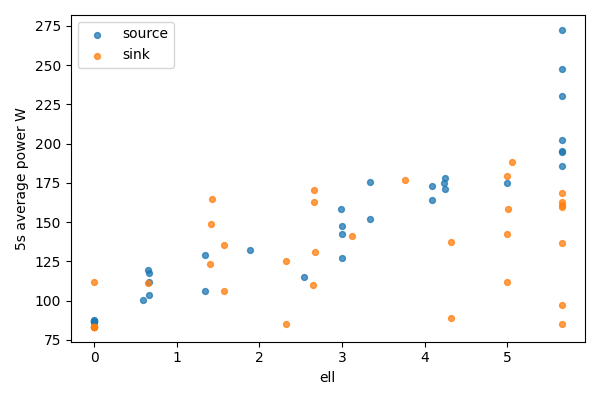

Values plotted in this chart, from the file beside it:
bucket, bucket_start_s, bucket_end_s, gpu, node, ell, power_mean_w, samples
0, 0.0, 5.0, 0, source, 5.656, 272.4, 20
0, 0.0, 5.0, 1, sink, 0, 83.49, 20
1, 5.0, 10.0, 0, source, 5.656, 247.7, 20
1, 5.0, 10.0, 1, sink, 0, 83.33, 20
2, 10.0, 15.0, 0, source, 5.656, 230, 20
2, 10.0, 15.0, 1, sink, 0, 83.39, 20
3, 15.0, 20.0, 0, source, 5.656, 194.9, 20
3, 15.0, 20.0, 1, sink, 0, 83.56, 20
4, 20.0, 25.0, 0, source, 5.656, 202.4, 20
4, 20.0, 25.0, 1, sink, 0, 83.41, 20
5, 25.0, 30.0, 0, source, 5.656, 185.6, 20
5, 25.0, 30.0, 1, sink, 0, 83.42, 20
6, 30.0, 35.0, 0, source, 5.656, 195.4, 20
6, 30.0, 35.0, 1, sink, 0, 111.6, 20
7, 35.0, 40.0, 0, source, 5, 174.7, 20
7, 35.0, 40.0, 1, sink, 0.6567, 111.4, 20
8, 40.0, 45.0, 0, source, 4.25, 178, 20
8, 40.0, 45.0, 1, sink, 1.407, 123.3, 20
9, 45.0, 50.0, 0, source, 4.242, 171.3, 19
9, 45.0, 50.0, 1, sink, 1.414, 149, 19
10, 50.0, 55.0, 0, source, 4.235, 175, 20
10, 50.0, 55.0, 1, sink, 1.422, 164.7, 20
11, 55.0, 60.0, 0, source, 4.085, 173, 20
11, 55.0, 60.0, 1, sink, 1.571, 106.4, 20
12, 60.0, 65.0, 0, source, 4.085, 163.8, 20
12, 60.0, 65.0, 1, sink, 1.571, 135.2, 20
13, 65.0, 70.0, 0, source, 3.335, 175.7, 20
13, 65.0, 70.0, 1, sink, 2.321, 84.96, 20
14, 70.0, 75.0, 0, source, 3.335, 151.8, 20
14, 70.0, 75.0, 1, sink, 2.321, 125, 20
15, 75.0, 80.0, 0, source, 3.004, 142.6, 20
15, 75.0, 80.0, 1, sink, 2.653, 110, 20
16, 80.0, 85.0, 0, source, 2.996, 147.6, 20
16, 80.0, 85.0, 1, sink, 2.66, 162.6, 20
17, 85.0, 90.0, 0, source, 2.996, 127.5, 20
17, 85.0, 90.0, 1, sink, 2.66, 170.5, 20
18, 90.0, 95.0, 0, source, 2.989, 158.3, 20
18, 90.0, 95.0, 1, sink, 2.668, 130.7, 20
19, 95.0, 100.0, 0, source, 2.539, 114.9, 20
19, 95.0, 100.0, 1, sink, 3.117, 141, 20
20, 100.0, 105.0, 0, source, 1.889, 132.6, 20
20, 100.0, 105.0, 1, sink, 3.768, 176.7, 20
21, 105.0, 110.0, 0, source, 1.34, 129.4, 20
21, 105.0, 110.0, 1, sink, 4.316, 88.67, 20
22, 110.0, 115.0, 0, source, 1.34, 106, 20
22, 110.0, 115.0, 1, sink, 4.316, 137.2, 20
23, 115.0, 120.0, 0, source, 0.66, 117.5, 20
23, 115.0, 120.0, 1, sink, 4.996, 179.4, 20
24, 120.0, 125.0, 0, source, 0.66, 103.5, 20
24, 120.0, 125.0, 1, sink, 4.996, 111.6, 20
25, 125.0, 130.0, 0, source, 0.66, 111.9, 20
25, 125.0, 130.0, 1, sink, 4.996, 142.6, 20
26, 130.0, 135.0, 0, source, 0.6495, 119.5, 20
26, 130.0, 135.0, 1, sink, 5.007, 158.2, 20
27, 135.0, 140.0, 0, source, 0.5947, 100.6, 20
27, 135.0, 140.0, 1, sink, 5.062, 188.2, 20
28, 140.0, 145.0, 0, source, 8.881784197001252e-16, 87.39, 20
28, 140.0, 145.0, 1, sink, 5.656, 97.07, 20
29, 145.0, 150.0, 0, source, 8.881784197001252e-16, 87.29, 20
29, 145.0, 150.0, 1, sink, 5.656, 160.7, 20
... 10 more rows
